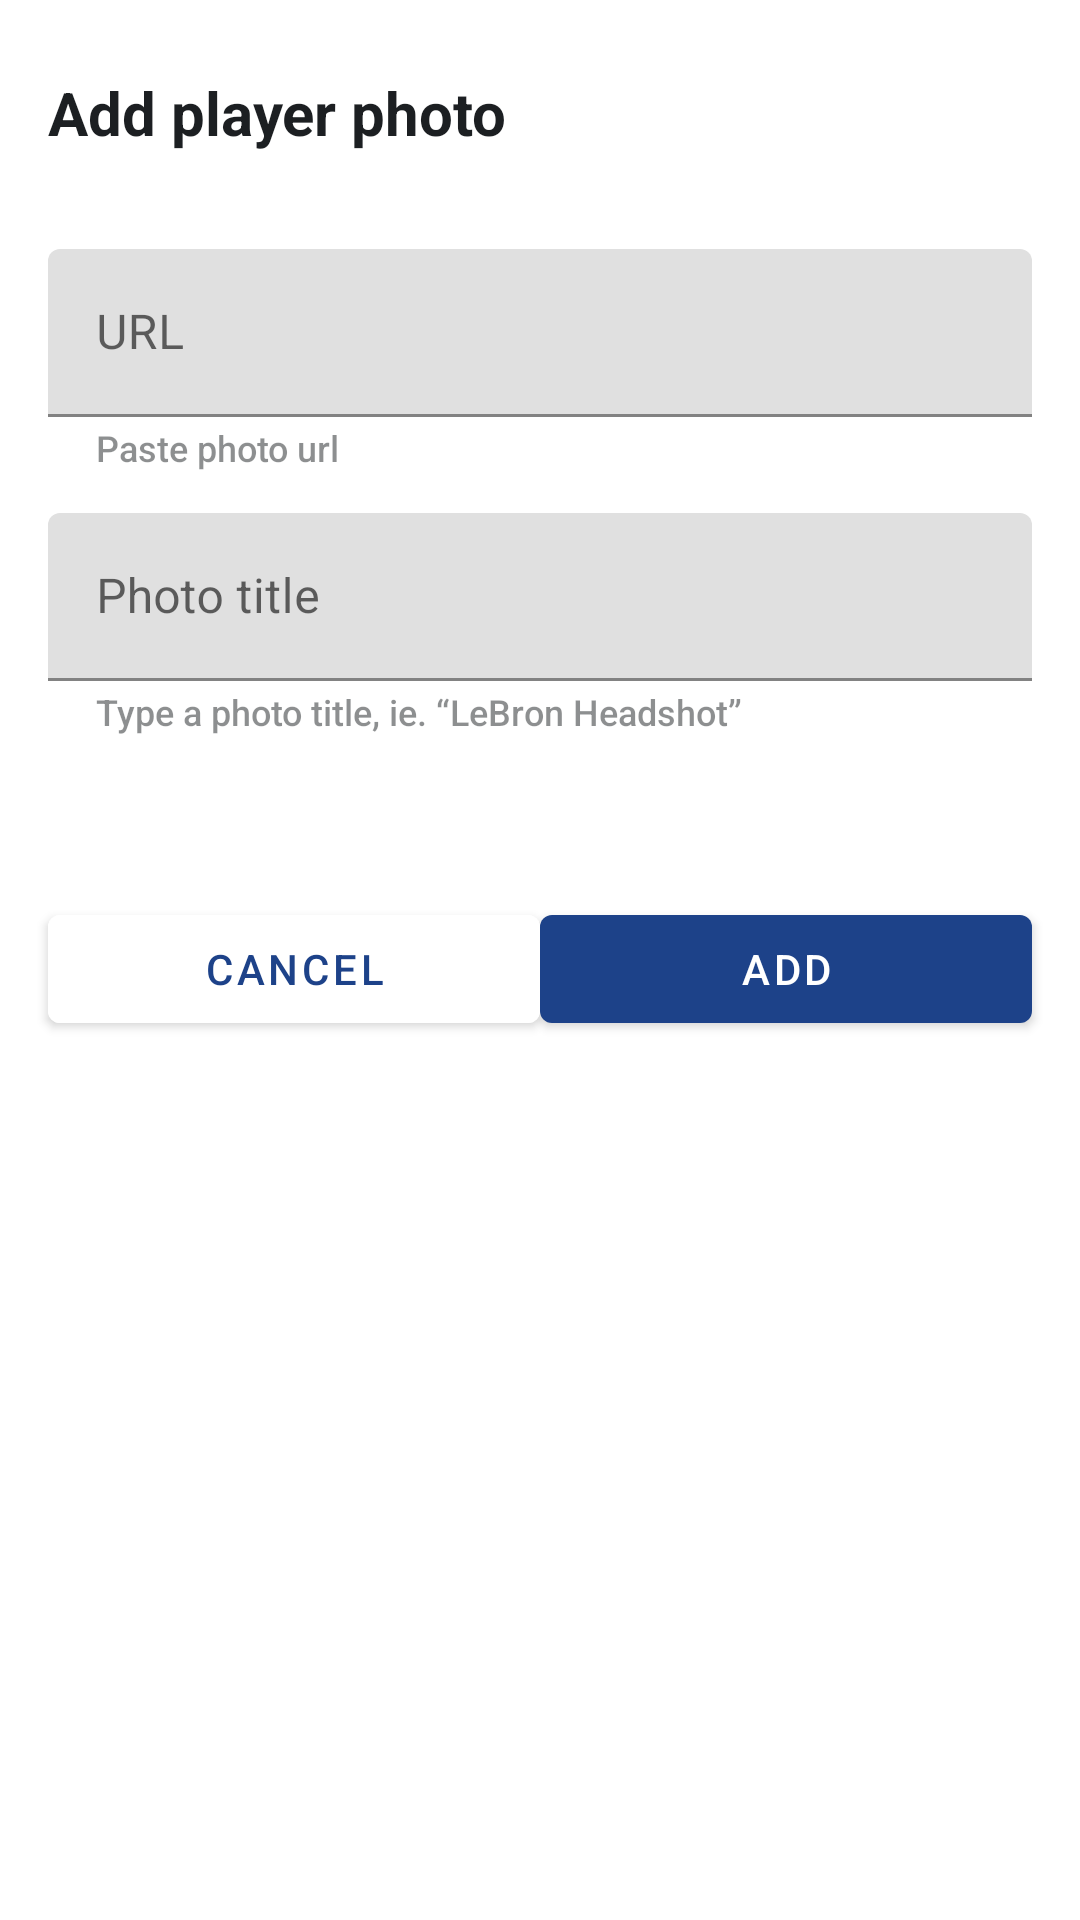

Write the Android layout XML for this screen, with the resource values it uses.
<!-- AndroidManifest.xml: application theme Theme.SofaNBA -->
<!-- res/layout/bottomsheet_add_photo.xml -->
<?xml version="1.0" encoding="utf-8"?>
<androidx.constraintlayout.widget.ConstraintLayout xmlns:android="http://schemas.android.com/apk/res/android"
    android:layout_width="match_parent"
    android:layout_height="364dp"
    xmlns:app="http://schemas.android.com/apk/res-auto">

    <View
        android:layout_width="48dp"
        android:layout_height="4dp"
        android:layout_marginTop="8dp"
        android:background="@drawable/background_bottomsheet_icon"
        app:layout_constraintEnd_toEndOf="parent"
        app:layout_constraintStart_toStartOf="parent"
        app:layout_constraintTop_toTopOf="parent" />

    <TextView
        android:id="@+id/tvTitle"
        android:layout_width="wrap_content"
        android:layout_height="wrap_content"
        android:layout_marginStart="16dp"
        android:layout_marginTop="24dp"
        android:text="@string/add_player_photo"
        android:theme="@style/HeadlineMediumNLv1Left"
        app:layout_constraintStart_toStartOf="parent"
        app:layout_constraintTop_toTopOf="parent" />

    <com.google.android.material.textfield.TextInputLayout
        android:id="@+id/urlContainer"
        android:layout_width="match_parent"
        android:layout_height="56dp"
        android:layout_marginStart="16dp"
        android:layout_marginTop="32dp"
        android:layout_marginEnd="16dp"
        app:layout_constraintStart_toStartOf="parent"
        app:layout_constraintTop_toBottomOf="@id/tvTitle">

        <com.google.android.material.textfield.TextInputEditText
            android:id="@+id/etUrl"
            android:textColor="@color/black"
            android:layout_width="match_parent"
            android:layout_height="match_parent"
            android:background="@drawable/background_text_input"
            android:hint="@string/url" />

    </com.google.android.material.textfield.TextInputLayout>

    <TextView
        android:layout_width="match_parent"
        android:layout_height="wrap_content"
        android:layout_marginStart="32dp"
        android:layout_marginTop="2dp"
        android:layout_marginEnd="32dp"
        android:text="@string/paste_photo_url"
        android:theme="@style/AssistiveNLv2Left"
        app:layout_constraintTop_toBottomOf="@id/urlContainer" />

    <com.google.android.material.textfield.TextInputLayout
        android:id="@+id/titleContainer"
        android:layout_width="match_parent"
        android:layout_height="56dp"
        android:layout_marginStart="16dp"
        android:layout_marginTop="32dp"
        android:layout_marginEnd="16dp"
        app:layout_constraintStart_toStartOf="parent"
        app:layout_constraintTop_toBottomOf="@id/urlContainer">

        <com.google.android.material.textfield.TextInputEditText
            android:id="@+id/etTitle"
            android:textColor="@color/black"
            android:layout_width="match_parent"
            android:layout_height="match_parent"
            android:background="@drawable/background_text_input"
            android:hint="@string/photo_title" />

    </com.google.android.material.textfield.TextInputLayout>

    <TextView
        android:layout_width="match_parent"
        android:layout_height="wrap_content"
        android:layout_marginStart="32dp"
        android:layout_marginTop="2dp"
        android:layout_marginEnd="32dp"
        android:text='@string/type_a_photo_title_ie'
        android:theme="@style/AssistiveNLv2Left"
        app:layout_constraintTop_toBottomOf="@id/titleContainer" />

    <Button
        android:layout_width="164dp"
        android:layout_height="48dp"
        android:layout_marginStart="16dp"
        android:layout_marginTop="72dp"
        android:backgroundTint="@color/white"
        android:text="@string/cancel"
        android:textColor="@color/color_primary"
        app:layout_constraintStart_toStartOf="parent"
        app:layout_constraintTop_toBottomOf="@id/titleContainer" />

    <Button
        android:id="@+id/btnAdd"
        android:layout_width="164dp"
        android:layout_height="48dp"
        android:layout_marginStart="16dp"
        android:layout_marginTop="72dp"
        android:layout_marginEnd="16dp"
        android:text="@string/add"
        app:layout_constraintEnd_toEndOf="parent"
        app:layout_constraintTop_toBottomOf="@id/titleContainer" />

</androidx.constraintlayout.widget.ConstraintLayout>
<!-- resources referenced by this layout -->
<resources>
  <color name="black">#FF000000</color>
  <color name="color_primary">#1d4289</color>
  <color name="white">#FFFFFFFF</color>
  <string name="add">Add</string>
  <string name="add_player_photo">Add player photo</string>
  <string name="cancel">Cancel</string>
  <string name="paste_photo_url">Paste photo url</string>
  <string name="photo_title">Photo title</string>
  <string name="type_a_photo_title_ie">Type a photo title, ie. “LeBron Headshot”</string>
  <string name="url">URL</string>
  <style name="AssistiveNLv2Left">
          <item name="android:fontFamily">sans-serif-medium</item>
          <item name="android:textStyle">normal</item>
          <item name="android:textSize">12sp</item>
          <item name="android:lineSpacingExtra">4sp</item>
          <item name="android:textColor">@color/neutrals_n_lv_2</item>
      </style>
  <style name="HeadlineMediumNLv1Left">
          <item name="android:fontFamily">sans-serif</item>
          <item name="android:textStyle">bold</item>
          <item name="android:textSize">20sp</item>
          <item name="android:lineSpacingExtra">4sp</item>
          <item name="android:textColor">@color/neutrals_n_lv_1</item>
      </style>
  <style name="Theme.SofaNBA" parent="Theme.MaterialComponents.DayNight.DarkActionBar">
          
          <item name="colorPrimary">@color/color_primary</item>
          <item name="colorPrimaryVariant">@color/color_primary_dark</item>
          <item name="colorOnPrimary">@color/white</item>
          
          <item name="colorSecondary">@color/color_secondary</item>
          <item name="colorSecondaryVariant">@color/teal_700</item>
          <item name="colorOnSecondary">@color/black</item>
          
          <item name="android:statusBarColor" tools:targetApi="l">?attr/colorPrimaryVariant</item>
          
      </style>
  <color name="neutrals_n_lv_2">#801c1f22</color>
  <color name="neutrals_n_lv_1">#1c1f22</color>
  <color name="color_primary_dark">#001544</color>
  <color name="color_secondary">#ff5357</color>
  <color name="teal_700">#FF018786</color>
</resources>
